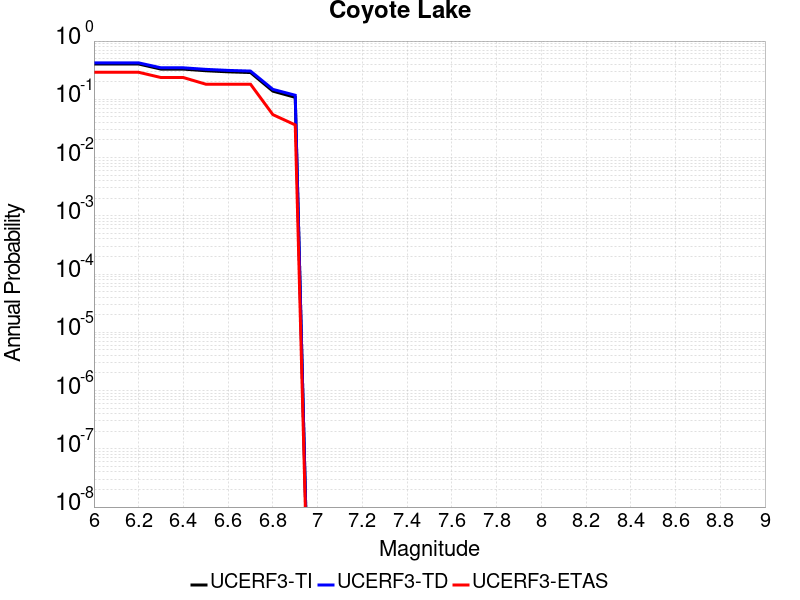

Values plotted in this chart, from the file beside it:
Magnitude, UCERF3-TI Prob, UCERF3-TD Prob, UCERF3-ETAS Prob
6.0, 0.4035, 0.4223, 0.2909
6.1, 0.4035, 0.4223, 0.2909
6.2, 0.4035, 0.4223, 0.2909
6.3, 0.3299, 0.3474, 0.2364
6.4, 0.3299, 0.3474, 0.2364
6.5, 0.3094, 0.3268, 0.1818
6.6, 0.2963, 0.3136, 0.1818
6.7, 0.2882, 0.3054, 0.1818
6.8, 0.1381, 0.1481, 0.05455
6.9, 0.1081, 0.1174, 0.03636
